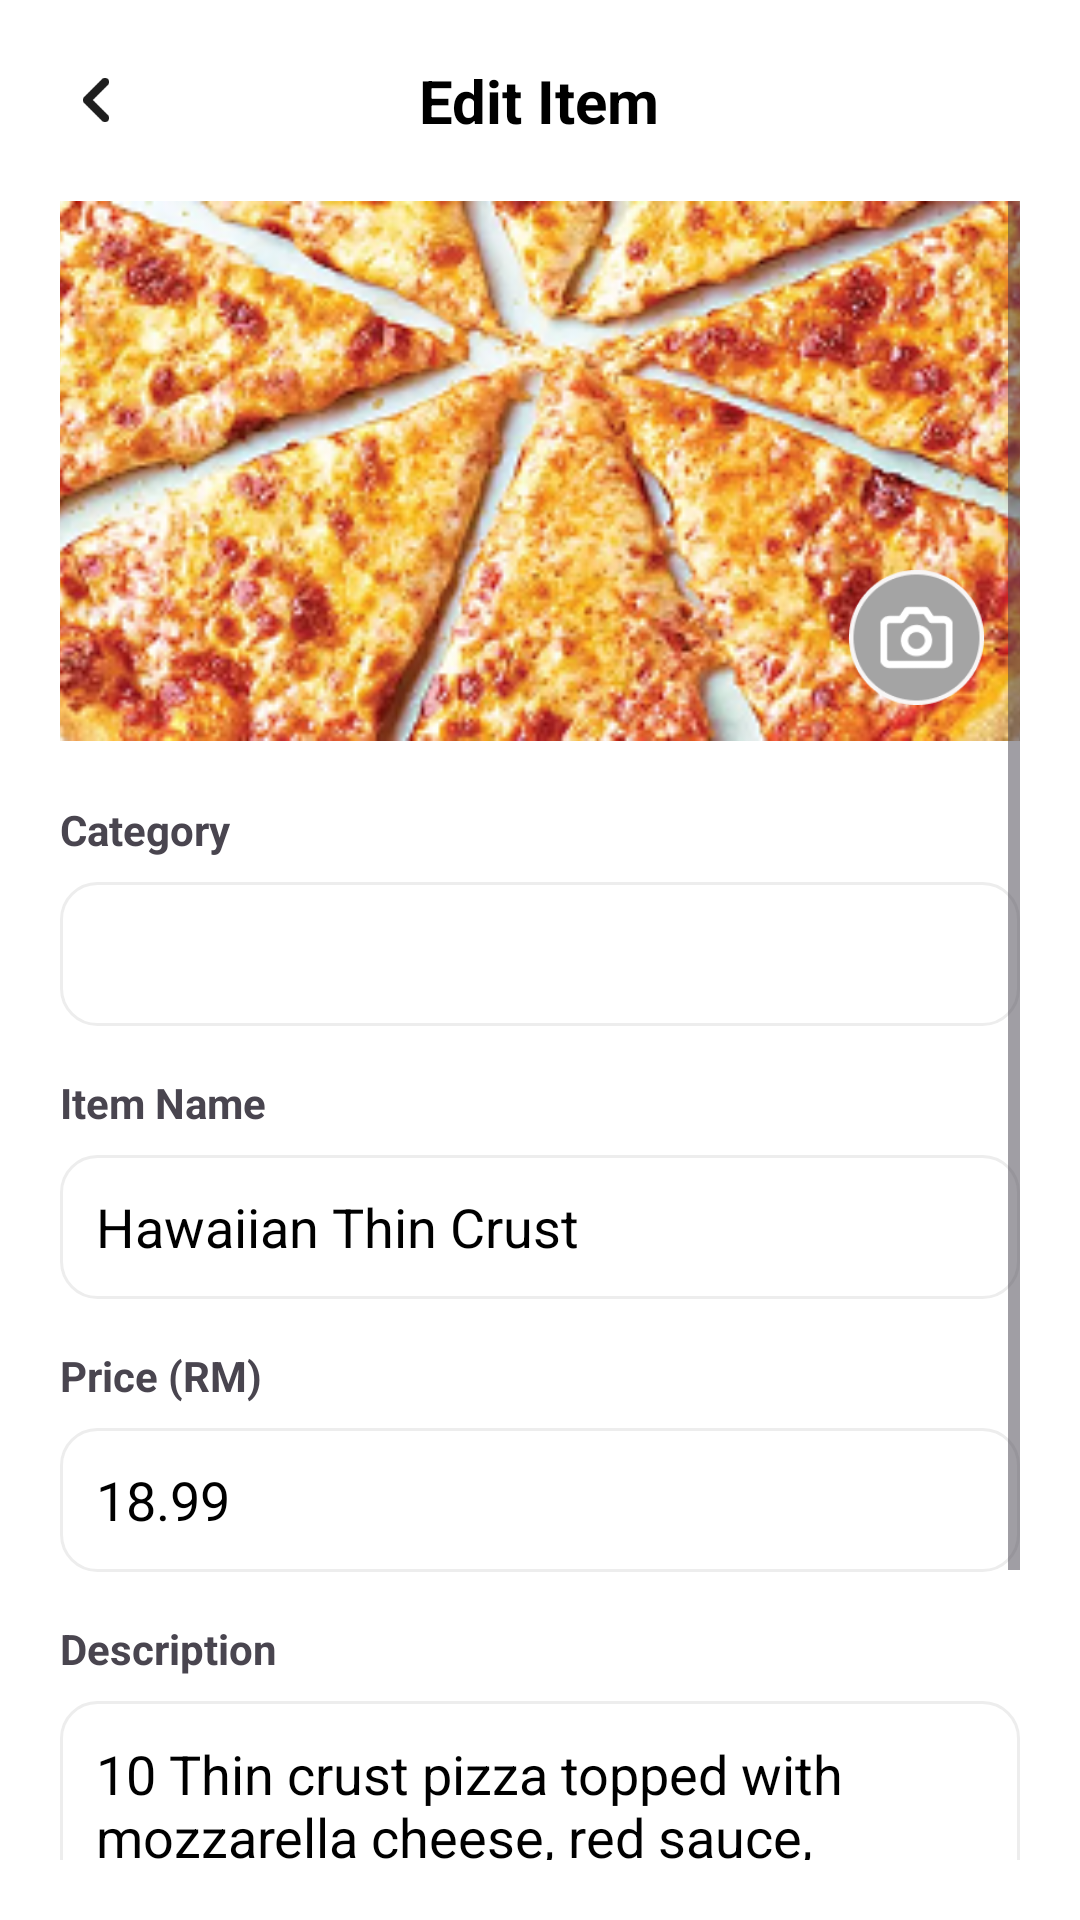

Layout XML and referenced resources for this Android screen:
<!-- AndroidManifest.xml: application theme Theme.MAL2017RestaurantManagementApplication -->
<!-- res/layout/activity_staff_edit_item.xml -->
<?xml version="1.0" encoding="utf-8"?>
<LinearLayout xmlns:android="http://schemas.android.com/apk/res/android"
    xmlns:app="http://schemas.android.com/apk/res-auto"
    android:layout_width="match_parent"
    android:layout_height="match_parent"
    android:orientation="vertical"
    android:background="@color/background"
    android:padding="20dp">

    
    <RelativeLayout
        android:layout_width="match_parent"
        android:layout_height="wrap_content"
        android:layout_marginBottom="20dp">

        <ImageView
            android:id="@+id/btn_back"
            android:layout_width="24dp"
            android:layout_height="24dp"
            android:src="@drawable/ic_back"
            android:layout_centerVertical="true" />

        <TextView
            android:layout_width="wrap_content"
            android:layout_height="wrap_content"
            android:layout_centerInParent="true"
            android:text="Edit Item"
            android:textSize="20sp"
            android:textStyle="bold"
            android:textColor="@color/black"/>
    </RelativeLayout>

    <ScrollView
        android:layout_width="match_parent"
        android:layout_height="0dp"
        android:layout_weight="1">

        <LinearLayout
            android:layout_width="match_parent"
            android:layout_height="wrap_content"
            android:orientation="vertical">

            
            <FrameLayout
                android:layout_width="match_parent"
                android:layout_height="180dp"
                android:layout_marginBottom="20dp">

                <ImageView
                    android:id="@+id/iv_food_image"
                    android:layout_width="match_parent"
                    android:layout_height="match_parent"
                    android:src="@drawable/pizza1"
                    android:scaleType="centerCrop"
                    android:background="@drawable/bg_card_rounded"/>

                <ImageView
                    android:layout_width="45dp"
                    android:layout_height="45dp"
                    android:layout_gravity="bottom|end"
                    android:layout_margin="12dp"
                    android:src="@drawable/ic_uploadimage"/>
            </FrameLayout>

            
            <TextView
                android:text="Category"
                android:textStyle="bold"
                android:layout_width="wrap_content"
                android:layout_height="wrap_content"/>

            <Spinner
                android:id="@+id/spinner_category"
                android:layout_width="match_parent"
                android:layout_height="48dp"
                android:layout_marginTop="8dp"
                android:layout_marginBottom="16dp"
                android:background="@drawable/search_bg"/>

            
            <TextView
                android:text="Item Name"
                android:textStyle="bold"
                android:layout_width="wrap_content"
                android:layout_height="wrap_content"/>

            <EditText
                android:id="@+id/et_item_name"
                android:layout_width="match_parent"
                android:layout_height="48dp"
                android:layout_marginTop="8dp"
                android:layout_marginBottom="16dp"
                android:paddingStart="12dp"
                android:background="@drawable/search_bg"
                android:hint="Hawaiian Thin Crust"
                android:textColorHint="@color/black" />

            
            <TextView
                android:text="Price (RM)"
                android:textStyle="bold"
                android:layout_width="wrap_content"
                android:layout_height="wrap_content"/>

            <EditText
                android:id="@+id/et_price"
                android:layout_width="match_parent"
                android:layout_height="48dp"
                android:layout_marginTop="8dp"
                android:layout_marginBottom="16dp"
                android:paddingStart="12dp"
                android:background="@drawable/search_bg"
                android:hint="18.99"
                android:inputType="numberDecimal"
                android:textColorHint="@color/black"/>

            
            <TextView
                android:text="Description"
                android:textStyle="bold"
                android:layout_width="wrap_content"
                android:layout_height="wrap_content"/>

            <EditText
                android:id="@+id/et_description"
                android:layout_width="match_parent"
                android:layout_height="100dp"
                android:layout_marginTop="8dp"
                android:padding="12dp"
                android:gravity="top"
                android:background="@drawable/search_bg"
                android:hint="10 Thin crust pizza topped with mozzarella cheese, red sauce, chicken toast slices, pineapple, yellow onion."
                android:textColorHint="@color/black" />

            
            <LinearLayout
                android:layout_width="match_parent"
                android:layout_height="wrap_content"
                android:layout_marginTop="20dp"
                android:orientation="horizontal"
                android:weightSum="2">

                <com.google.android.material.button.MaterialButton
                    android:id="@+id/btnCancel"
                    android:layout_width="0dp"
                    android:layout_height="50dp"
                    android:layout_weight="1"
                    android:text="Cancel"
                    android:textSize="16sp"
                    android:textStyle="bold"
                    app:iconGravity="textStart"
                    android:textColor="@color/black"
                    app:backgroundTint="@color/borders"
                    app:cornerRadius="8dp"/>

                <com.google.android.material.button.MaterialButton
                    android:id="@+id/btnSaveChanges"
                    android:layout_width="0dp"
                    android:layout_height="50dp"
                    android:layout_weight="1"
                    android:layout_marginStart="8dp"
                    android:text="Save Changes"
                    android:textSize="16sp"
                    android:textStyle="bold"
                    app:iconGravity="textStart"
                    app:backgroundTint="@color/main_orange"
                    app:cornerRadius="8dp"/>
            </LinearLayout>
        </LinearLayout>
    </ScrollView>
</LinearLayout>
<!-- resources referenced by this layout -->
<resources>
  <color name="background">#FFFFFF</color>
  <color name="black">#FF000000</color>
  <color name="borders">#E5E5E5</color>
  <color name="main_orange">#FF6900</color>
  <!-- drawable bg_card_rounded (drawable) -->
  <?xml version="1.0" encoding="utf-8"?>
  <shape xmlns:android="http://schemas.android.com/apk/res/android" android:shape="rectangle">
      <solid android:color="@color/card_white"/>
      <corners android:radius="12dp"/>
      <stroke android:width="1dp" android:color="@color/borders"/>
  </shape>
  <!-- drawable ic_back: png bitmap (drawable, 720 bytes) -->
  <!-- drawable ic_uploadimage: png bitmap (drawable, 4187 bytes) -->
  <!-- drawable pizza1: png bitmap (drawable, 151959 bytes) -->
  <!-- drawable search_bg (drawable) -->
  <?xml version="1.0" encoding="utf-8"?>
  <shape xmlns:android="http://schemas.android.com/apk/res/android" >
      <solid android:color="#FFFFFF"/>
      <corners android:radius="12dp"/>
      <stroke android:width="1dp" android:color="#EDEDED"/>
  </shape>
  <style name="Theme.MAL2017RestaurantManagementApplication" parent="Base.Theme.MAL2017RestaurantManagementApplication" />
  <color name="card_white">#FFFFFF</color>
  <style name="Base.Theme.MAL2017RestaurantManagementApplication" parent="Theme.Material3.DayNight.NoActionBar">
          
           <item name="colorPrimary">#FF6900</item>
      </style>
</resources>
